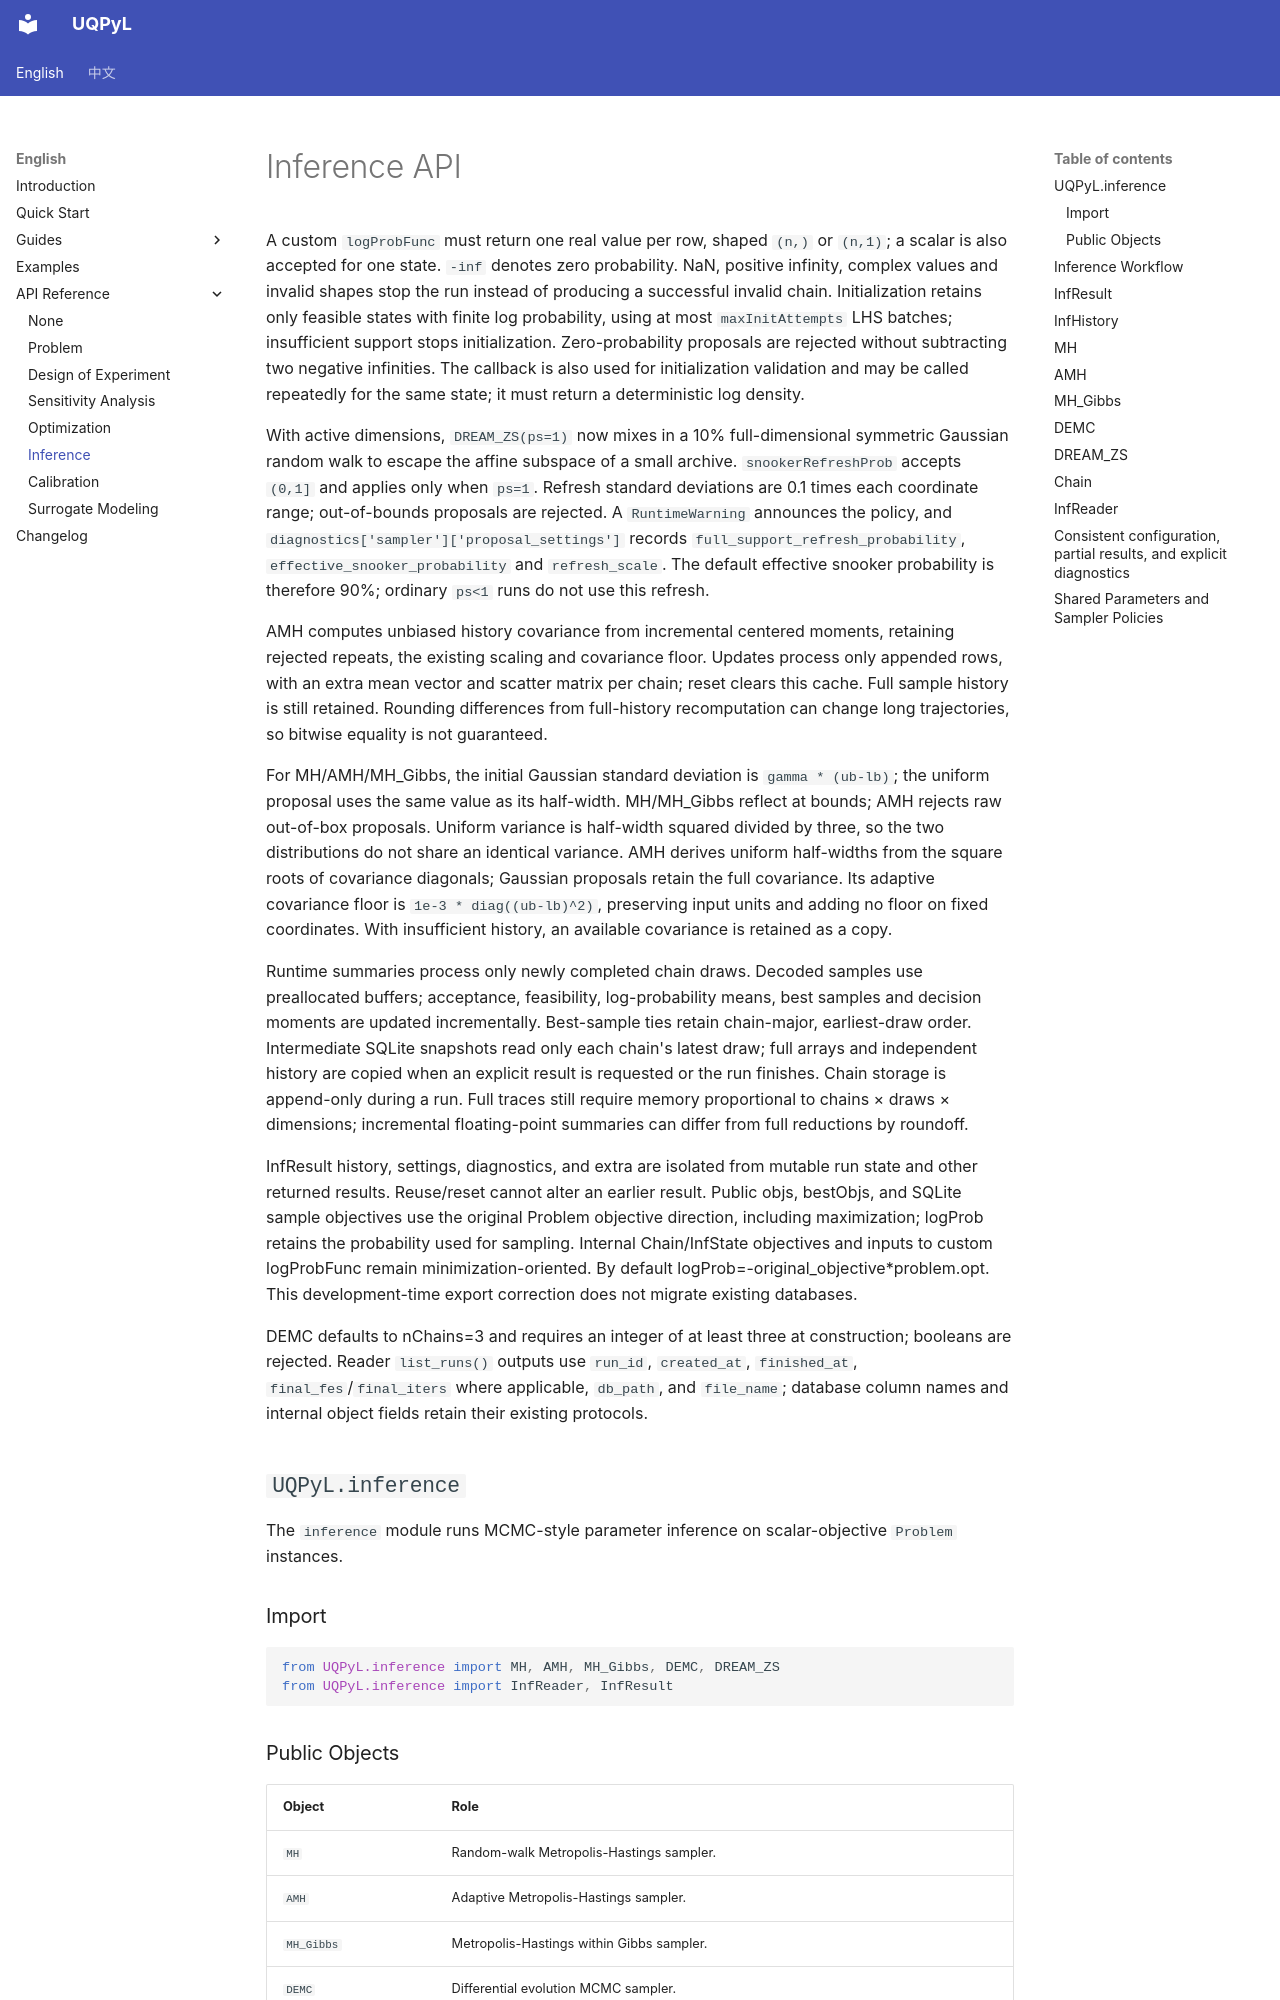

repository: smasky/UQPyL · page: api/inference.html · generator: mkdocs

# Inference API

A custom `logProbFunc` must return one real value per row, shaped `(n,)` or `(n,1)`; a scalar is also accepted for one state. `-inf` denotes zero probability. NaN, positive infinity, complex values and invalid shapes stop the run instead of producing a successful invalid chain. Initialization retains only feasible states with finite log probability, using at most `maxInitAttempts` LHS batches; insufficient support stops initialization. Zero-probability proposals are rejected without subtracting two negative infinities. The callback is also used for initialization validation and may be called repeatedly for the same state; it must return a deterministic log density.

With active dimensions, `DREAM_ZS(ps=1)` now mixes in a 10% full-dimensional symmetric Gaussian random walk to escape the affine subspace of a small archive. `snookerRefreshProb` accepts `(0,1]` and applies only when `ps=1`. Refresh standard deviations are 0.1 times each coordinate range; out-of-bounds proposals are rejected. A `RuntimeWarning` announces the policy, and `diagnostics['sampler']['proposal_settings']` records `full_support_refresh_probability`, `effective_snooker_probability` and `refresh_scale`. The default effective snooker probability is therefore 90%; ordinary `ps<1` runs do not use this refresh.

AMH computes unbiased history covariance from incremental centered moments, retaining rejected repeats, the existing scaling and covariance floor. Updates process only appended rows, with an extra mean vector and scatter matrix per chain; reset clears this cache. Full sample history is still retained. Rounding differences from full-history recomputation can change long trajectories, so bitwise equality is not guaranteed.

For MH/AMH/MH_Gibbs, the initial Gaussian standard deviation is `gamma * (ub-lb)`; the uniform proposal uses the same value as its half-width. MH/MH_Gibbs reflect at bounds; AMH rejects raw out-of-box proposals. Uniform variance is half-width squared divided by three, so the two distributions do not share an identical variance. AMH derives uniform half-widths from the square roots of covariance diagonals; Gaussian proposals retain the full covariance. Its adaptive covariance floor is `1e-3 * diag((ub-lb)^2)`, preserving input units and adding no floor on fixed coordinates. With insufficient history, an available covariance is retained as a copy.
